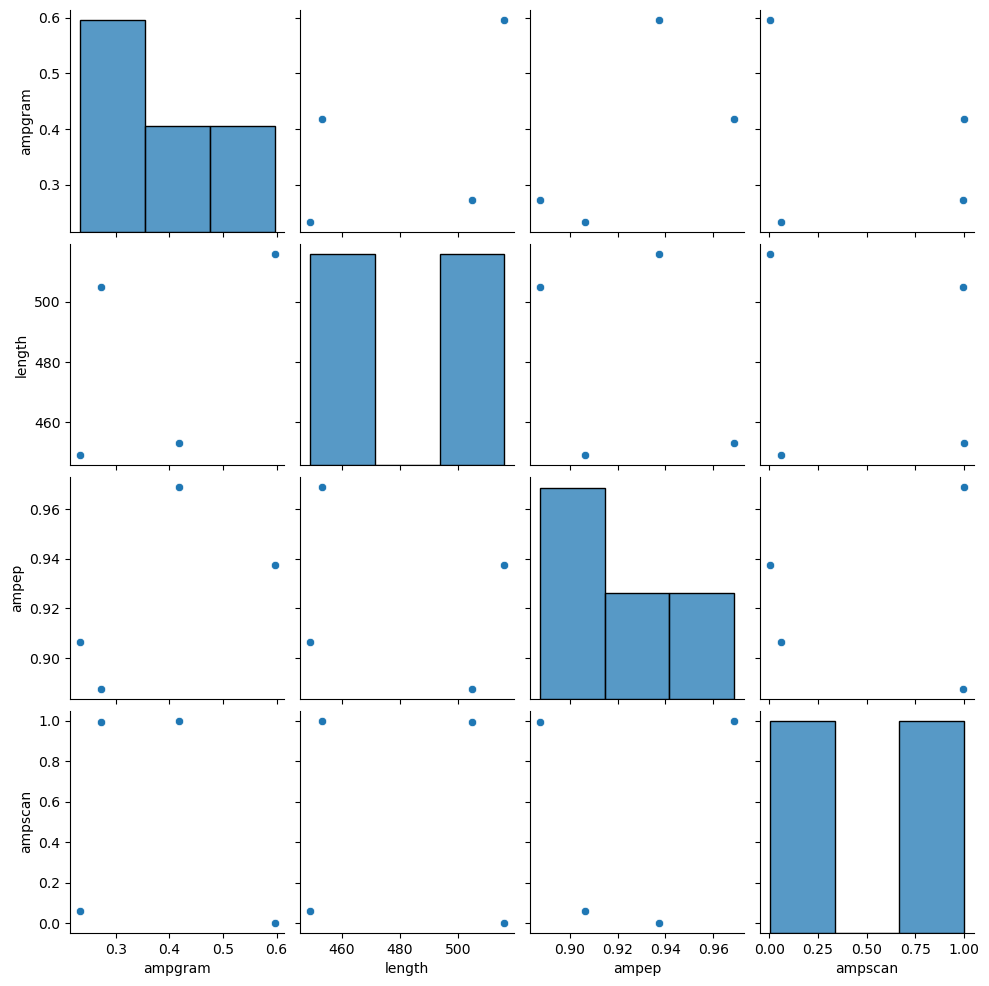

The data file committed next to this chart (first rows):
name, ampgram, length, ampep, ampscan, mean, weighted_mean
C05, 0.596, 516, 0.9375, 0.0023, 0.5119, 0.3279
C06, 0.2722, 505, 0.8875, 0.9948, 0.7182, 0.5683
C14, 0.4173, 453, 0.9688, 0.9996, 0.7952, 0.6216
C15, 0.2332, 449, 0.9062, 0.0604, 0.3999, 0.2506
